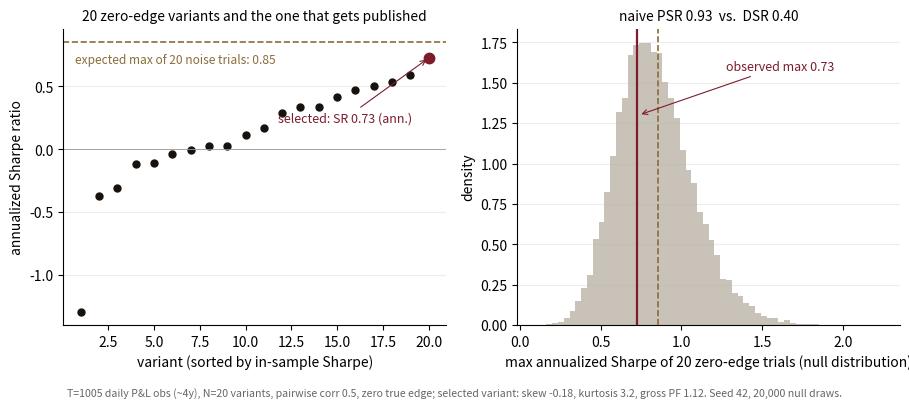

Generate this figure with matplotlib: (Note: this script raises an exception after producing the figure.)
"""
Figure 2 (C3) - The Deflated Sharpe Ratio applied to a best-of-20 selection.

A simulation that mirrors the STRUCTURE of the C2 case study (a gate parameter
chosen as the best of ~20 variants on a ~4-year sample), with the truth known:
all 20 variants have ZERO true edge and are 50%-correlated (they share most of
their trades, as gate variants do). The best variant is selected by in-sample
Sharpe; the naive PSR treats it as a single pre-registered trial, the DSR
deflates it by the expected maximum of 20 correlated noise trials (Bailey &
Lopez de Prado 2014). Same number, different history, different verdict.

Reproducible:
    python fig_dsr_worked.py           # needs numpy, matplotlib; seed 42

Free data only: pure simulation (no market data required).
"""
import os
import math
import numpy as np
import matplotlib
matplotlib.use("Agg")
import matplotlib.pyplot as plt

SEED = 42
T = 1005          # ~4 years of daily P&L observations (2022-09..2026-09 shape)
N = 20            # variants tried
RHO = 0.5         # correlation between variants (shared trades)
ANN = math.sqrt(252.0)
EULER = 0.5772156649015329

rng = np.random.default_rng(SEED)


def norm_cdf(x):
    return 0.5 * (1.0 + math.erf(x / math.sqrt(2.0)))


def norm_ppf(p):
    """Acklam's rational approximation to the inverse normal CDF (|err| < 1e-9)."""
    a = (-3.969683028665376e+01, 2.209460984245205e+02, -2.759285104469687e+02,
         1.383577518672690e+02, -3.066479806614716e+01, 2.506628277459239e+00)
    b = (-5.447609879822406e+01, 1.615858368580409e+02, -1.556989798598866e+02,
         6.680131188771972e+01, -1.328068155288572e+01)
    c = (-7.784894002430293e-03, -3.223964580411365e-01, -2.400758277161838e+00,
         -2.549732539343734e+00, 4.374664141464968e+00, 2.938163982698783e+00)
    d = (7.784695709041462e-03, 3.224671290700398e-01, 2.445134137142996e+00,
         3.754408661907416e+00)
    if p < 0.02425:
        q = math.sqrt(-2 * math.log(p))
        return (((((c[0]*q+c[1])*q+c[2])*q+c[3])*q+c[4])*q+c[5]) / \
               ((((d[0]*q+d[1])*q+d[2])*q+d[3])*q+1)
    if p > 1 - 0.02425:
        return -norm_ppf(1 - p)
    q = p - 0.5
    r = q * q
    return (((((a[0]*r+a[1])*r+a[2])*r+a[3])*r+a[4])*r+a[5])*q / \
           (((((b[0]*r+b[1])*r+b[2])*r+b[3])*r+b[4])*r+1)


def psr(sr_hat, sr_star, t, skew, kurt):
    """Probabilistic Sharpe Ratio: P(true SR > sr_star). Per-period units."""
    den = math.sqrt(max(1e-12, 1.0 - skew * sr_hat + (kurt - 1.0) / 4.0 * sr_hat ** 2))
    return norm_cdf((sr_hat - sr_star) * math.sqrt(t - 1.0) / den)


def expected_max_sr(n_trials, var_trials):
    """E[max of n_trials zero-mean SR estimates], Bailey & Lopez de Prado (2014)."""
    return math.sqrt(var_trials) * ((1 - EULER) * norm_ppf(1 - 1.0 / n_trials)
                                    + EULER * norm_ppf(1 - 1.0 / (n_trials * math.e)))


# --- simulate 20 correlated zero-edge variants with a negatively skewed factor
z = rng.normal(size=T)
shock = rng.random(T) < 0.015
f = np.where(shock, z - 4.0, z)                 # common market-shock factor
f = (f - f.mean()) / f.std()
e = rng.normal(size=(T, N))
r = 0.01 * (math.sqrt(RHO) * f[:, None] + math.sqrt(1 - RHO) * e)   # zero true edge

sr_all = r.mean(axis=0) / r.std(axis=0, ddof=1)  # per-period SR estimates
i_star = int(np.argmax(sr_all))
x = r[:, i_star]
sr_hat = float(sr_all[i_star])
skew = float(((x - x.mean()) ** 3).mean() / x.std() ** 3)
kurt = float(((x - x.mean()) ** 4).mean() / x.std() ** 4)
pf = float(x[x > 0].sum() / -x[x < 0].sum())

v_trials = float(np.var(sr_all, ddof=1))
sr_star = expected_max_sr(N, v_trials)
psr_naive = psr(sr_hat, 0.0, T, skew, kurt)      # as if it were 1 pre-registered trial
dsr = psr(sr_hat, sr_star, T, skew, kurt)        # deflated for 20 trials

# minimum SR that would clear DSR = 0.95 with these moments / N / T
sr_need = sr_hat
for _ in range(50):
    den = math.sqrt(1.0 - skew * sr_need + (kurt - 1.0) / 4.0 * sr_need ** 2)
    sr_need = sr_star + norm_ppf(0.95) * den / math.sqrt(T - 1.0)

# --- figure: the 20 trials, the selection, and the null distribution of the max
null_max = (rng.normal(0.0, math.sqrt(v_trials), size=(20000, N))).max(axis=1) * ANN

fig, axes = plt.subplots(1, 2, figsize=(9.2, 3.9))
ax = axes[0]
order = np.argsort(sr_all)
ax.plot(np.arange(1, N + 1), sr_all[order] * ANN, "o", ms=5, color="#17120e")
sel_rank = int(np.where(order == i_star)[0][0]) + 1
ax.plot(sel_rank, sr_hat * ANN, "o", ms=7.5, color="#7c1c2c")
ax.annotate(f"selected: SR {sr_hat * ANN:.2f} (ann.)", xy=(sel_rank, sr_hat * ANN),
            xytext=(11.8, 0.22), fontsize=9, color="#7c1c2c",
            arrowprops=dict(arrowstyle="->", color="#7c1c2c", lw=0.8))
ax.axhline(sr_star * ANN, color="#8a6d3b", lw=1.2, ls="--")
ax.annotate(f"expected max of 20 noise trials: {sr_star * ANN:.2f}",
            xy=(1.0, sr_star * ANN), xytext=(0.7, sr_star * ANN - 0.17),
            fontsize=8.6, color="#8a6d3b")
ax.axhline(0, color="#999999", lw=0.6)
ax.set_xlabel("variant (sorted by in-sample Sharpe)")
ax.set_ylabel("annualized Sharpe ratio")
ax.set_title("20 zero-edge variants and the one that gets published", fontsize=9.9)

ax = axes[1]
ax.hist(null_max, bins=60, color="#c9c2b8", edgecolor="none", density=True)
ax.axvline(sr_hat * ANN, color="#7c1c2c", lw=1.6)
ax.annotate(f"observed max {sr_hat * ANN:.2f}", xy=(sr_hat * ANN + 0.01, 1.30),
            xytext=(sr_hat * ANN + 0.55, 1.58), fontsize=9, color="#7c1c2c",
            arrowprops=dict(arrowstyle="->", color="#7c1c2c", lw=0.8))
ax.axvline(sr_star * ANN, color="#8a6d3b", lw=1.2, ls="--")
ax.set_xlabel("max annualized Sharpe of 20 zero-edge trials (null distribution)")
ax.set_ylabel("density")
ax.set_title(f"naive PSR {psr_naive:.2f}  vs.  DSR {dsr:.2f}", fontsize=9.9)
for a in axes:
    a.grid(True, axis="y", alpha=0.22)
    for s in ("top", "right"):
        a.spines[s].set_visible(False)
fig.text(0.5, -0.03,
         f"T={T} daily P&L obs (~4y), N={N} variants, pairwise corr {RHO}, zero true edge; "
         f"selected variant: skew {skew:.2f}, kurtosis {kurt:.1f}, gross PF {pf:.2f}. "
         f"Seed {SEED}, 20,000 null draws.",
         ha="center", fontsize=7.6, color="#666666")
plt.tight_layout()

OUT = os.path.join(os.path.dirname(os.path.abspath(__file__)), "fig_dsr_worked.png")
fig.savefig(OUT, dpi=200, bbox_inches="tight")
print("wrote", OUT)
print(f"selected variant: ann SR={sr_hat * ANN:.3f}  PF={pf:.3f}  skew={skew:.3f}  kurt={kurt:.2f}")
print(f"trials N={N}  sqrt(V[SR]) ann={math.sqrt(v_trials) * ANN:.3f}  "
      f"SR* (expected max) ann={sr_star * ANN:.3f}")
print(f"PSR (naive, benchmark 0) = {psr_naive:.4f}")
print(f"DSR (deflated, N={N})    = {dsr:.4f}")
print(f"ann SR needed for DSR>=0.95 at N={N}, T={T}: {sr_need * ANN:.3f}")
print("verdict:", "DISCOVERY (DSR >= 0.95)" if dsr >= 0.95 else
      "NOT a discovery - consistent with the best of 20 noise trials")
